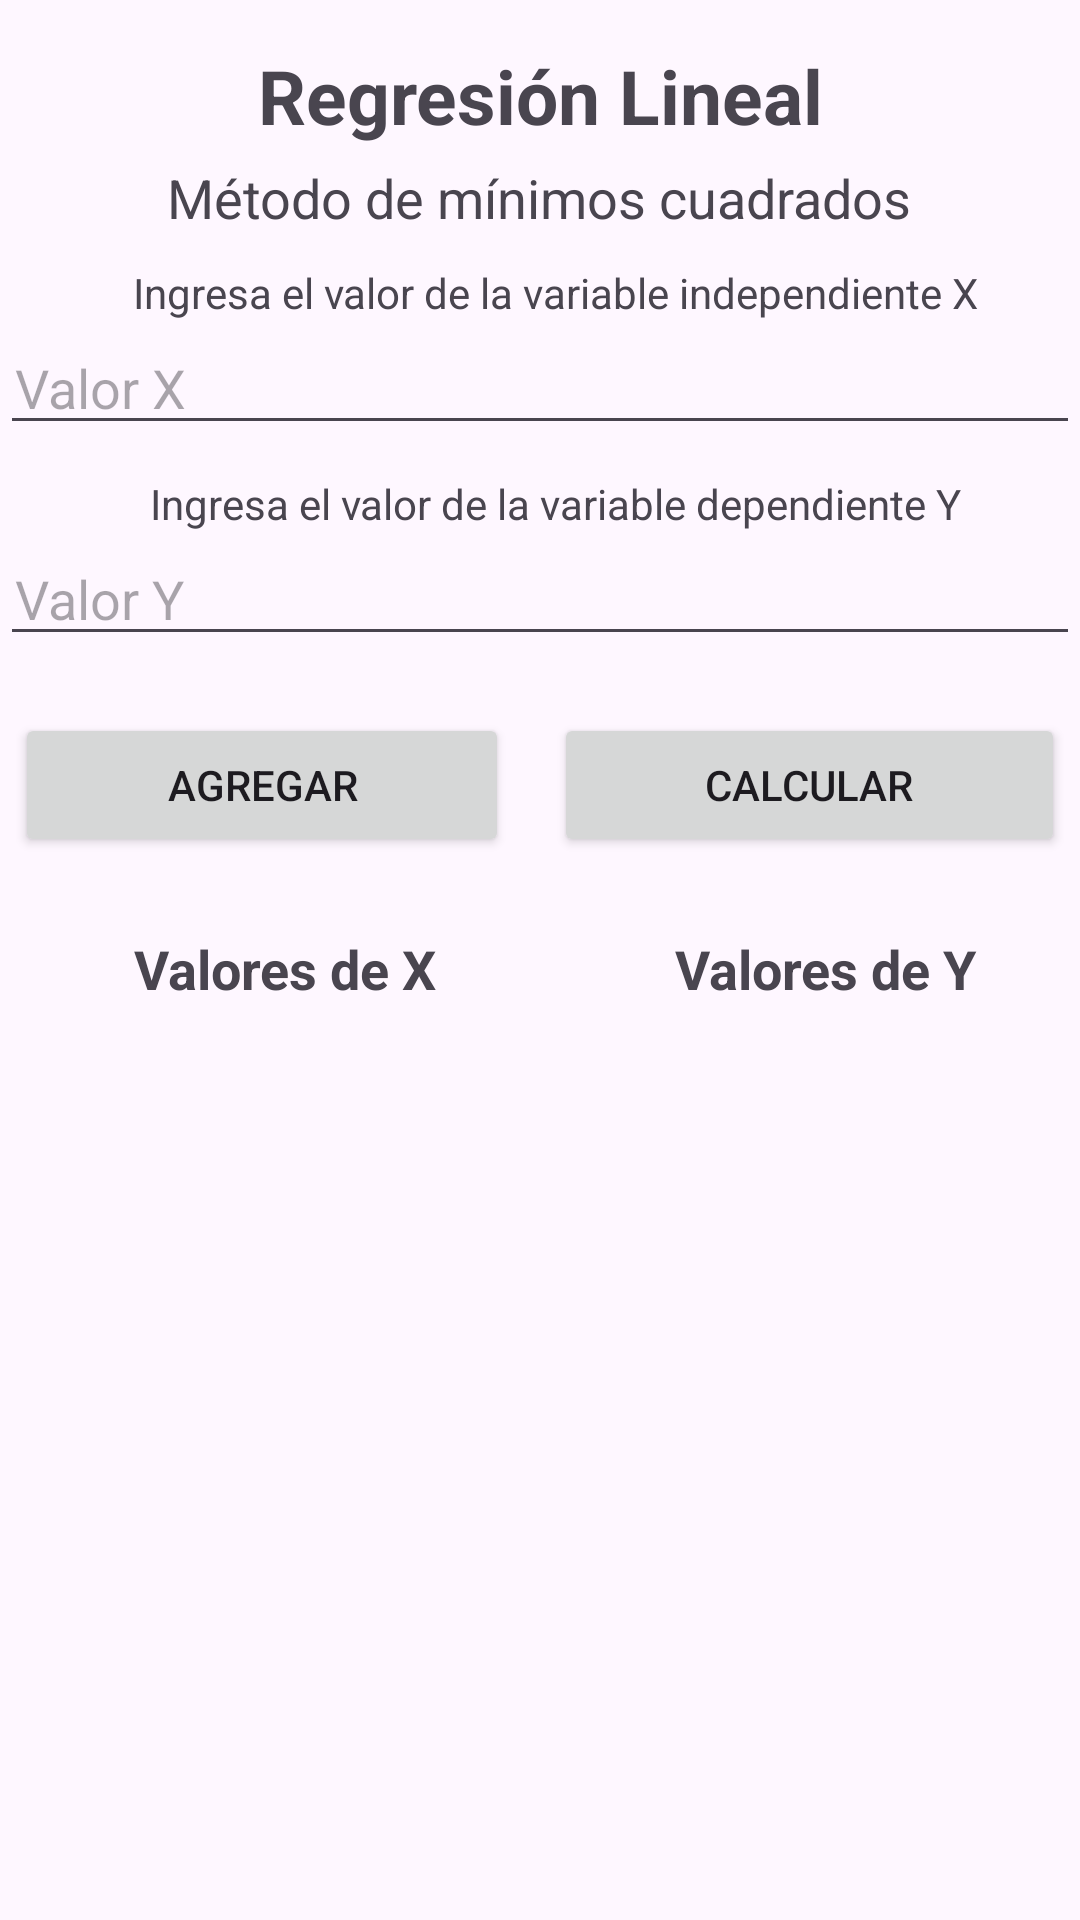

Layout XML and referenced resources for this Android screen:
<!-- AndroidManifest.xml: application theme Theme.RegresionLineal -->
<!-- res/layout/activity_home.xml -->
<?xml version="1.0" encoding="utf-8"?>
<androidx.constraintlayout.widget.ConstraintLayout xmlns:android="http://schemas.android.com/apk/res/android"
    xmlns:app="http://schemas.android.com/apk/res-auto"
    xmlns:tools="http://schemas.android.com/tools"
    android:id="@+id/tableLayout1"
    android:layout_width="match_parent"
    android:layout_height="match_parent"
    tools:context=".Home">

    <ScrollView
        android:layout_width="match_parent"
        android:layout_height="wrap_content"
        app:layout_constraintEnd_toEndOf="parent"
        app:layout_constraintStart_toStartOf="parent"
        app:layout_constraintTop_toTopOf="parent">

        <LinearLayout
            android:layout_width="match_parent"
            android:layout_height="wrap_content"
            android:orientation="vertical">

            <Space
                android:layout_width="0dp"
                android:layout_height="15dp" />

            <TextView
                android:id="@+id/textView2"
                android:layout_width="match_parent"
                android:layout_height="wrap_content"
                android:gravity="center"
                android:text="Regresión Lineal"
                android:textSize="25sp"
                android:textStyle="bold" />

            <Space
                android:layout_width="0dp"
                android:layout_height="5dp" />

            <TextView
                android:id="@+id/textView3"
                android:layout_width="wrap_content"
                android:layout_height="wrap_content"
                android:layout_gravity="center"
                android:text="Método de mínimos cuadrados"
                android:textSize="18dp" />

            <Space
                android:layout_width="match_parent"
                android:layout_height="10dp" />

            <TextView
                android:id="@+id/textView4"
                android:layout_width="match_parent"
                android:layout_height="wrap_content"
                android:gravity="center"
                android:paddingLeft="10dp"
                android:text="Ingresa el valor de la variable independiente X" />

            <EditText
                android:id="@+id/txtX"
                android:layout_width="match_parent"
                android:layout_height="match_parent"
                android:ems="10"
                android:hint="Valor X"
                android:inputType="numberSigned|numberDecimal"
                android:paddingLeft="5dp" />

            <Space
                android:layout_width="match_parent"
                android:layout_height="10dp" />

            <TextView
                android:id="@+id/textView5"
                android:layout_width="match_parent"
                android:layout_height="wrap_content"
                android:gravity="center"
                android:paddingLeft="10dp"
                android:text="Ingresa el valor de la variable dependiente Y" />

            <EditText
                android:id="@+id/txtY"
                android:layout_width="match_parent"
                android:layout_height="wrap_content"
                android:hint="Valor Y"
                android:inputType="numberSigned|numberDecimal"
                android:paddingLeft="5dp" />

            <Space
                android:layout_width="match_parent"
                android:layout_height="19dp" />

            <LinearLayout
                android:layout_width="match_parent"
                android:layout_height="match_parent"
                android:orientation="horizontal">

                <Space
                    android:layout_width="5dp"
                    android:layout_height="10dp" />

                <Button
                    android:id="@+id/btnadd"
                    android:layout_width="wrap_content"
                    android:layout_height="wrap_content"
                    android:layout_weight="1"
                    android:text="Agregar" />

                <Space
                    android:layout_width="15dp"
                    android:layout_height="0dp" />

                <Button
                    android:id="@+id/btncalculo"
                    android:layout_width="wrap_content"
                    android:layout_height="wrap_content"
                    android:layout_weight="1"
                    android:text="Calcular" />

                <Space
                    android:layout_width="5dp"
                    android:layout_height="10dp" />

            </LinearLayout>

            <Space
                android:layout_width="5dp"
                android:layout_height="25dp" />

            <LinearLayout
                android:layout_width="match_parent"
                android:layout_height="match_parent"
                android:orientation="vertical">

                <LinearLayout
                    android:layout_width="match_parent"
                    android:layout_height="match_parent">

                    <TextView
                        android:id="@+id/lbltitX"
                        android:layout_width="wrap_content"
                        android:layout_height="wrap_content"
                        android:layout_weight="1"
                        android:paddingLeft="10dp"
                        android:gravity="center"
                        android:textSize="18dp"
                        android:text="Valores de X"
                        android:textStyle="bold" />

                    <TextView
                        android:id="@+id/lblTitY"
                        android:layout_width="wrap_content"
                        android:layout_height="wrap_content"
                        android:layout_weight="1"
                        android:paddingLeft="10dp"
                        android:textSize="18dp"
                        android:text="Valores de Y"
                        android:gravity="center"
                        android:textStyle="bold" />

                </LinearLayout>
            </LinearLayout>

            <LinearLayout
                android:layout_width="match_parent"
                android:layout_height="match_parent"
                android:layout_weight="1"
                android:orientation="horizontal">

                <TextView
                    android:id="@+id/lbldataX"
                    android:layout_width="wrap_content"
                    android:layout_height="wrap_content"
                    android:layout_weight="1"
                    android:paddingLeft="10dp"
                    android:gravity="center"
                    android:text="" />

                <TextView
                    android:id="@+id/lbldataY"
                    android:layout_width="wrap_content"
                    android:layout_height="wrap_content"
                    android:layout_weight="1"
                    android:paddingLeft="10dp"
                    android:gravity="center"
                    android:text="" />
            </LinearLayout>

        </LinearLayout>
    </ScrollView>


</androidx.constraintlayout.widget.ConstraintLayout>
<!-- resources referenced by this layout -->
<resources>
  <style name="Theme.RegresionLineal" parent="Base.Theme.RegresionLineal" />
  <style name="Base.Theme.RegresionLineal" parent="Theme.Material3.DayNight.NoActionBar">
          
          
          <item name="colorPrimary">#00ac2c</item>
      </style>
</resources>
